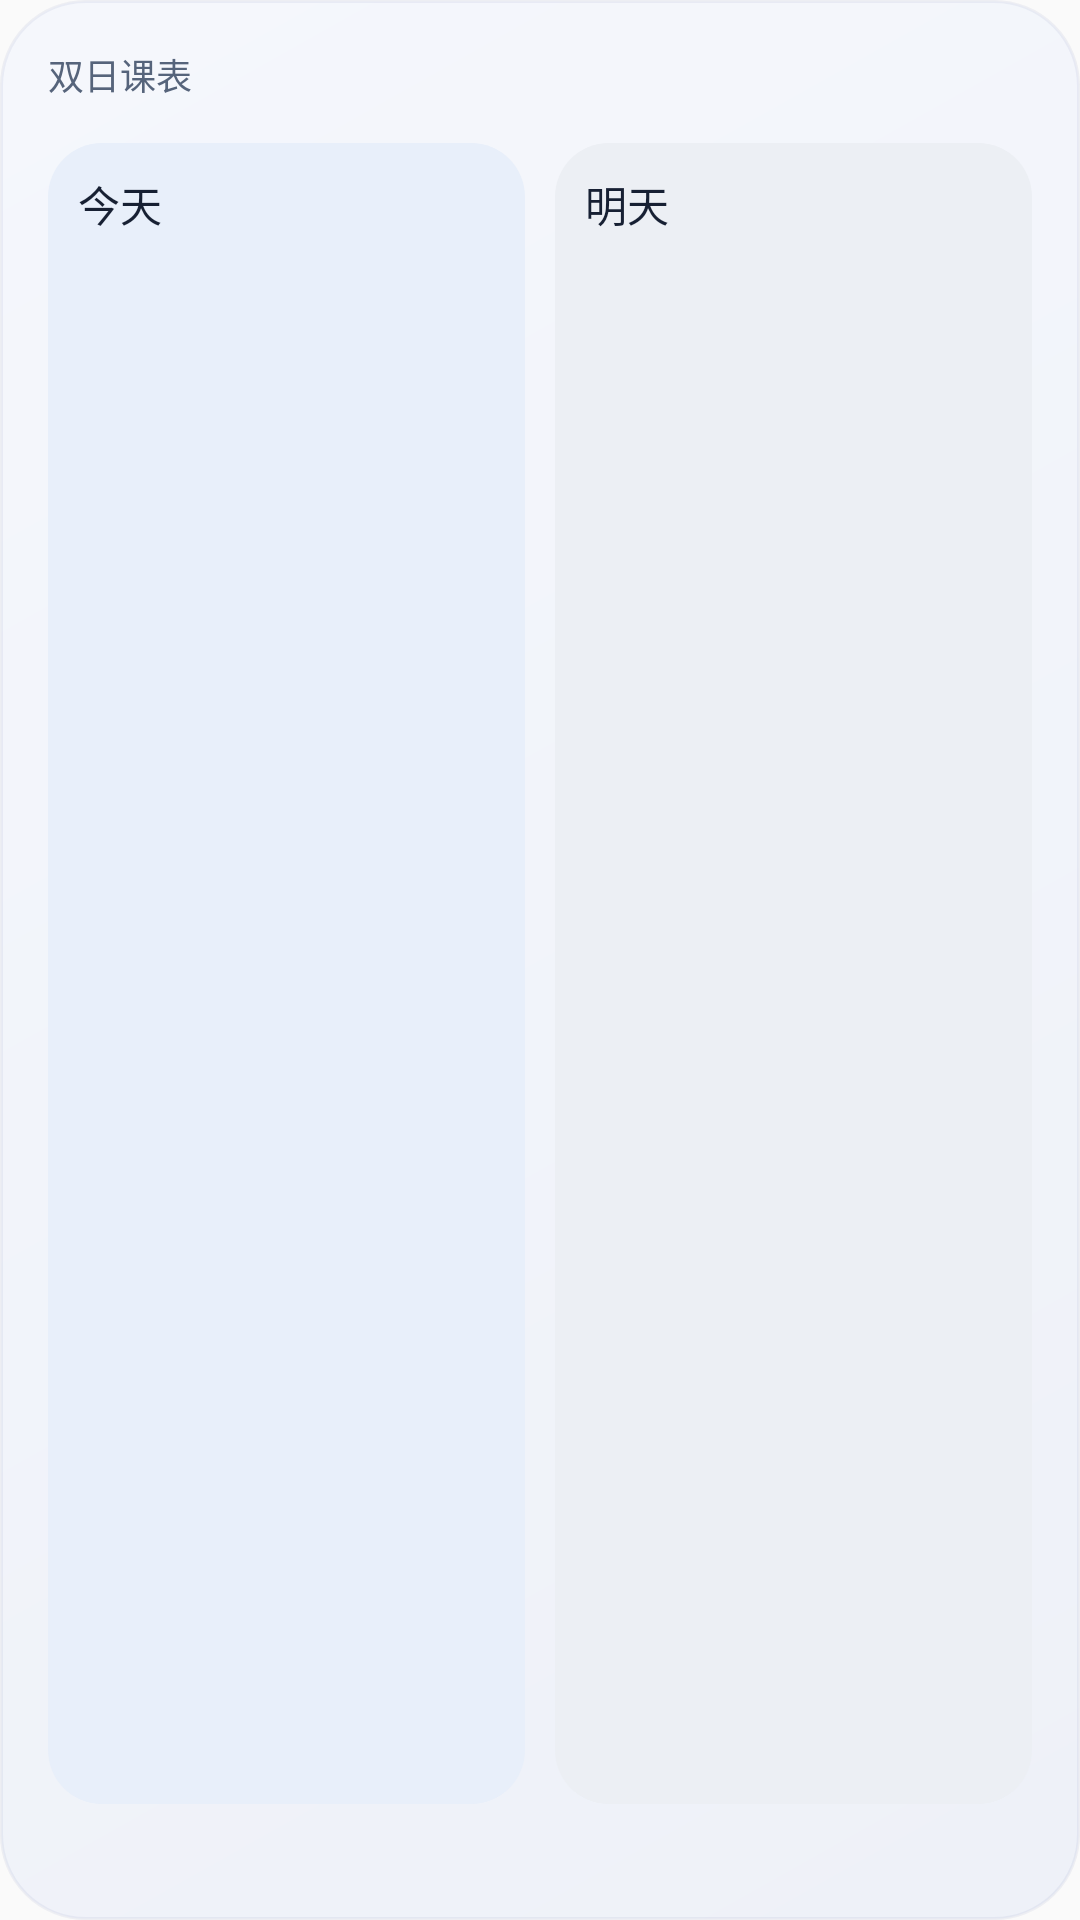

Reconstruct the res/layout file that produces this screen, plus the resources it refers to.
<!-- AndroidManifest.xml: application theme Theme.BetterHRBUST -->
<!-- res/layout/widget_timetable.xml -->
<LinearLayout xmlns:android="http://schemas.android.com/apk/res/android" android:id="@android:id/background" android:layout_width="match_parent" android:layout_height="match_parent" android:orientation="vertical" android:padding="16dp" android:background="@drawable/widget_surface">
    <LinearLayout android:id="@+id/widget_header" android:layout_width="match_parent" android:layout_height="wrap_content" android:orientation="horizontal" android:gravity="center_vertical">
        <TextView android:id="@+id/widget_heading" android:layout_width="0dp" android:layout_weight="1" android:layout_height="wrap_content" android:text="@string/widget_label" android:textColor="@color/widget_secondary" android:textSize="12sp" android:fontFamily="sans-serif-medium" android:maxLines="1" android:ellipsize="end"/>
        <TextView android:id="@+id/widget_date" android:layout_width="wrap_content" android:layout_height="wrap_content" android:textColor="@color/widget_secondary" android:textSize="12sp" android:maxLines="1" android:ellipsize="end"/>
    </LinearLayout>
    <LinearLayout android:layout_width="match_parent" android:layout_height="0dp" android:layout_weight="1" android:orientation="horizontal" android:layout_marginTop="14dp">
        <LinearLayout android:layout_width="0dp" android:layout_weight="1" android:layout_height="match_parent" android:orientation="vertical" android:id="@+id/widget_today_panel" android:padding="10dp" android:background="@drawable/widget_today_panel">
            <TextView android:id="@+id/widget_today_label" android:layout_width="match_parent" android:layout_height="wrap_content" android:text="@string/widget_today" android:textSize="14sp" android:fontFamily="sans-serif-medium" android:textColor="@color/widget_text" android:maxLines="1"/>
            <FrameLayout android:layout_width="match_parent" android:layout_height="0dp" android:layout_weight="1" android:layout_marginTop="10dp">
                <ListView android:id="@+id/widget_courses" android:layout_width="match_parent" android:layout_height="match_parent" android:divider="@null" android:dividerHeight="0dp" android:scrollbars="vertical" android:scrollbarStyle="insideOverlay" android:clipToPadding="false"/>
                <include android:id="@+id/widget_today_empty" layout="@layout/widget_empty_today" android:layout_width="match_parent" android:layout_height="match_parent"/>
            </FrameLayout>
        </LinearLayout>
        <LinearLayout android:id="@+id/widget_column_gap" android:layout_width="10dp" android:layout_height="match_parent" android:orientation="vertical"/>
        <LinearLayout android:layout_width="0dp" android:layout_weight="1" android:layout_height="match_parent" android:orientation="vertical" android:id="@+id/widget_tomorrow_panel" android:padding="10dp" android:background="@drawable/widget_tomorrow_panel">
            <TextView android:id="@+id/widget_tomorrow_label" android:layout_width="match_parent" android:layout_height="wrap_content" android:text="@string/widget_tomorrow" android:textSize="14sp" android:fontFamily="sans-serif-medium" android:textColor="@color/widget_text" android:maxLines="1"/>
            <FrameLayout android:layout_width="match_parent" android:layout_height="0dp" android:layout_weight="1" android:layout_marginTop="10dp">
                <ListView android:id="@+id/widget_tomorrow_courses" android:layout_width="match_parent" android:layout_height="match_parent" android:divider="@null" android:dividerHeight="0dp" android:scrollbars="vertical" android:scrollbarStyle="insideOverlay" android:clipToPadding="false"/>
                <include android:id="@+id/widget_tomorrow_empty" layout="@layout/widget_empty_tomorrow" android:layout_width="match_parent" android:layout_height="match_parent"/>
            </FrameLayout>
        </LinearLayout>
    </LinearLayout>
    <LinearLayout android:id="@+id/widget_footer_container" android:layout_width="match_parent" android:layout_height="wrap_content" android:layout_marginTop="8dp" android:orientation="horizontal" android:gravity="center_vertical">
        <TextView android:id="@+id/widget_footer" android:layout_width="0dp" android:layout_weight="1" android:layout_height="wrap_content" android:textColor="@color/widget_secondary" android:textSize="10sp" android:maxLines="1" android:ellipsize="end"/>
        <TextView android:id="@+id/widget_done" android:layout_width="wrap_content" android:layout_height="wrap_content" android:gravity="end" android:textColor="@color/widget_text" android:textSize="11sp" android:fontFamily="sans-serif-medium" android:maxLines="1"/>
    </LinearLayout>
</LinearLayout>
<!-- res/layout/widget_empty_today.xml (included above) -->
<LinearLayout xmlns:android="http://schemas.android.com/apk/res/android" android:layout_width="match_parent" android:layout_height="match_parent" android:orientation="vertical" android:gravity="center" android:padding="4dp">
    <TextView android:id="@+id/widget_today_empty_title" android:layout_width="match_parent" android:layout_height="wrap_content" android:gravity="center" android:textSize="14sp" android:fontFamily="sans-serif-medium" android:textColor="@color/widget_secondary" android:maxLines="3" android:ellipsize="end"/>
    <TextView android:id="@+id/widget_today_empty_detail" android:layout_width="match_parent" android:layout_height="wrap_content" android:gravity="center" android:layout_marginTop="8dp" android:textSize="11sp" android:textColor="@color/widget_secondary" android:maxLines="2" android:ellipsize="end"/>
</LinearLayout>
<!-- res/layout/widget_empty_tomorrow.xml (included above) -->
<LinearLayout xmlns:android="http://schemas.android.com/apk/res/android" android:layout_width="match_parent" android:layout_height="match_parent" android:orientation="vertical" android:gravity="center" android:padding="4dp">
    <TextView android:id="@+id/widget_tomorrow_empty_title" android:layout_width="match_parent" android:layout_height="wrap_content" android:gravity="center" android:textSize="14sp" android:fontFamily="sans-serif-medium" android:textColor="@color/widget_secondary" android:maxLines="3" android:ellipsize="end"/>
    <TextView android:id="@+id/widget_tomorrow_empty_detail" android:layout_width="match_parent" android:layout_height="wrap_content" android:gravity="center" android:layout_marginTop="8dp" android:textSize="11sp" android:textColor="@color/widget_secondary" android:maxLines="2" android:ellipsize="end"/>
</LinearLayout>
<!-- resources referenced by this layout -->
<resources>
  <color name="widget_secondary">#56647B</color>
  <color name="widget_text">#172033</color>
  <!-- drawable widget_surface (drawable) -->
  <shape xmlns:android="http://schemas.android.com/apk/res/android" android:shape="rectangle"><gradient android:angle="315" android:startColor="@color/widget_surface" android:endColor="@color/widget_surface_end"/><corners android:radius="24dp"/><stroke android:width="1dp" android:color="#208D9ABB"/></shape>
  <!-- drawable widget_today_panel (drawable) -->
  <shape xmlns:android="http://schemas.android.com/apk/res/android" android:shape="rectangle"><solid android:color="@color/widget_today_surface"/><corners android:radius="18dp"/></shape>
  <!-- drawable widget_tomorrow_panel (drawable) -->
  <shape xmlns:android="http://schemas.android.com/apk/res/android" android:shape="rectangle"><solid android:color="@color/widget_tomorrow_surface"/><corners android:radius="18dp"/></shape>
  <string name="widget_label">双日课表</string>
  <string name="widget_today">今天</string>
  <string name="widget_tomorrow">明天</string>
  <style name="Theme.BetterHRBUST" parent="android:Theme.Material.Light.NoActionBar">
          <item name="android:statusBarColor">@android:color/transparent</item>
          <item name="android:navigationBarColor">@android:color/transparent</item>
      </style>
  <color name="widget_surface">#F5F7FC</color>
  <color name="widget_surface_end">#EEF1F8</color>
  <color name="widget_today_surface">#E8EFFA</color>
  <color name="widget_tomorrow_surface">#ECEFF4</color>
</resources>
